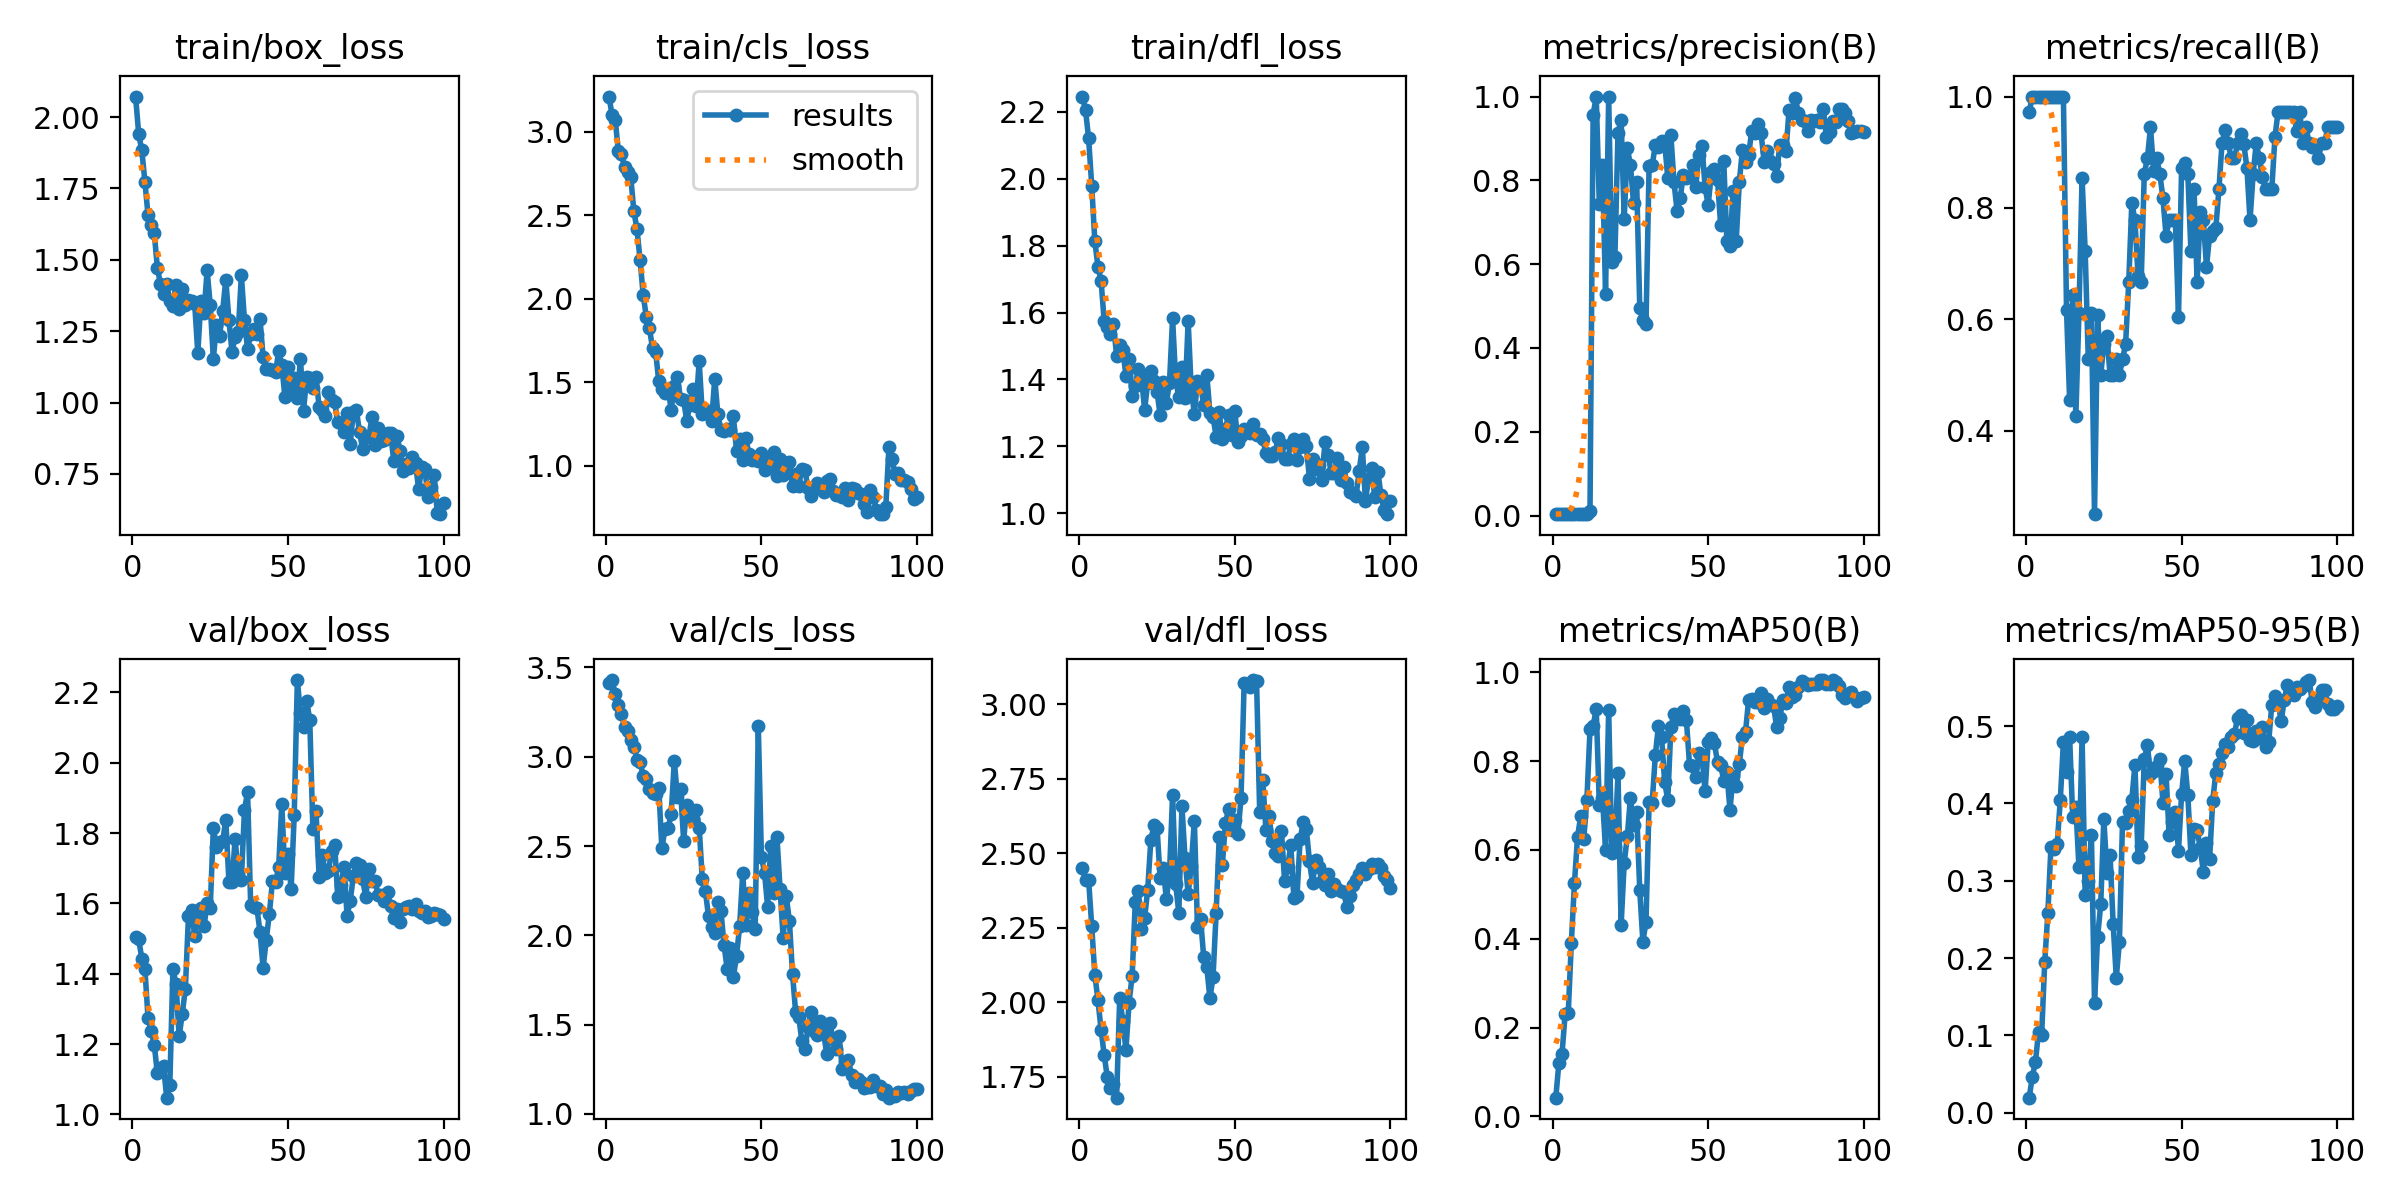

The file beside this chart, header and first rows:
epoch, time, train/box_loss, train/cls_loss, train/dfl_loss, metrics/precision(B), metrics/recall(B), metrics/mAP50(B), metrics/mAP50-95(B), val/box_loss, val/cls_loss, val/dfl_loss, lr/pg0, lr/pg1, lr/pg2
1, 19.67, 2.072, 3.21, 2.246, 0.00324, 0.9722, 0.04207, 0.0195, 1.504, 3.414, 2.449, 0.0973, 0.0003, 0.0003
2, 37.5, 1.94, 3.098, 2.206, 0.00333, 1, 0.1206, 0.04649, 1.498, 3.43, 2.41, 0.09369, 0.0006931, 0.0006931
3, 55.31, 1.884, 3.071, 2.121, 0.00333, 1, 0.1403, 0.06558, 1.443, 3.351, 2.411, 0.09008, 0.001078, 0.001078
4, 72.99, 1.773, 2.886, 1.98, 0.00333, 1, 0.2301, 0.1045, 1.413, 3.289, 2.255, 0.08646, 0.001455, 0.001455
5, 90.85, 1.656, 2.866, 1.814, 0.00333, 1, 0.232, 0.1005, 1.274, 3.242, 2.092, 0.08282, 0.001825, 0.001825
6, 109, 1.622, 2.786, 1.737, 0.00333, 1, 0.3913, 0.1951, 1.237, 3.167, 2.007, 0.07919, 0.002186, 0.002186
7, 127.2, 1.594, 2.76, 1.696, 0.00333, 1, 0.5255, 0.2582, 1.198, 3.142, 1.908, 0.07554, 0.00254, 0.00254
8, 145.6, 1.473, 2.728, 1.575, 0.00333, 1, 0.6301, 0.3438, 1.117, 3.096, 1.824, 0.07189, 0.002885, 0.002885
9, 163.7, 1.414, 2.523, 1.556, 0.00333, 1, 0.6754, 0.3408, 1.132, 3.057, 1.749, 0.06822, 0.003223, 0.003223
10, 182.4, 1.381, 2.416, 1.536, 0.00333, 1, 0.6256, 0.347, 1.137, 2.984, 1.711, 0.06455, 0.003553, 0.003553
11, 201, 1.416, 2.23, 1.565, 0.00333, 1, 0.7132, 0.4046, 1.047, 2.972, 1.725, 0.06087, 0.003874, 0.003874
12, 219.5, 1.355, 2.023, 1.471, 0.00979, 1, 0.8716, 0.479, 1.083, 2.893, 1.68, 0.05719, 0.004188, 0.004188
13, 237.8, 1.34, 1.889, 1.504, 0.9569, 0.617, 0.8787, 0.4406, 1.413, 2.874, 2.015, 0.05349, 0.004494, 0.004494
14, 256, 1.413, 1.823, 1.488, 1, 0.4551, 0.9183, 0.4852, 1.371, 2.822, 1.936, 0.04979, 0.004792, 0.004792
15, 274, 1.328, 1.702, 1.411, 0.7433, 0.6435, 0.701, 0.3822, 1.221, 2.798, 1.84, 0.04608, 0.005082, 0.005082
16, 291.9, 1.397, 1.682, 1.46, 0.8362, 0.4257, 0.718, 0.3956, 1.286, 2.79, 1.999, 0.04236, 0.005364, 0.005364
17, 309.8, 1.341, 1.505, 1.35, 0.5292, 0.6111, 0.6005, 0.3172, 1.357, 2.825, 2.089, 0.03864, 0.005639, 0.005639
18, 328.1, 1.36, 1.459, 1.379, 1, 0.8543, 0.915, 0.4859, 1.564, 2.486, 2.335, 0.03491, 0.005905, 0.005905
19, 346.4, 1.357, 1.437, 1.431, 0.6046, 0.722, 0.5932, 0.2812, 1.58, 2.597, 2.372, 0.03116, 0.006163, 0.006163
20, 364.8, 1.346, 1.457, 1.406, 0.6165, 0.5278, 0.6077, 0.2994, 1.508, 2.601, 2.246, 0.02741, 0.006414, 0.006414
21, 383, 1.174, 1.336, 1.309, 0.9134, 0.6111, 0.7726, 0.3595, 1.566, 2.679, 2.282, 0.02366, 0.006657, 0.006657
22, 401.1, 1.355, 1.476, 1.391, 0.9451, 0.25, 0.4304, 0.1418, 1.587, 2.977, 2.377, 0.01989, 0.006891, 0.006891
23, 418.9, 1.314, 1.531, 1.426, 0.7085, 0.6077, 0.5712, 0.2277, 1.535, 2.776, 2.544, 0.01612, 0.007118, 0.007118
24, 436.7, 1.464, 1.397, 1.395, 0.8769, 0.5, 0.6306, 0.2695, 1.601, 2.82, 2.593, 0.01234, 0.007337, 0.007337
25, 454.5, 1.342, 1.393, 1.363, 0.8362, 0.5556, 0.718, 0.3795, 1.587, 2.529, 2.586, 0.008548, 0.007548, 0.007548
26, 472.7, 1.153, 1.268, 1.293, 0.7455, 0.5699, 0.6555, 0.3106, 1.815, 2.728, 2.417, 0.007525, 0.007525, 0.007525
27, 491, 1.273, 1.362, 1.392, 0.7959, 0.5, 0.6856, 0.3332, 1.761, 2.661, 2.449, 0.007426, 0.007426, 0.007426
28, 509.2, 1.234, 1.457, 1.331, 0.4942, 0.5, 0.5092, 0.2439, 1.774, 2.651, 2.346, 0.007327, 0.007327, 0.007327
29, 527, 1.321, 1.36, 1.39, 0.4664, 0.5278, 0.3931, 0.1747, 1.776, 2.704, 2.43, 0.007228, 0.007228, 0.007228
30, 545, 1.431, 1.624, 1.583, 0.4577, 0.5, 0.4382, 0.2203, 1.838, 2.603, 2.696, 0.007129, 0.007129, 0.007129
31, 563, 1.29, 1.311, 1.396, 0.8346, 0.5278, 0.7069, 0.3755, 1.662, 2.314, 2.396, 0.00703, 0.00703, 0.00703
32, 581, 1.177, 1.321, 1.348, 0.8364, 0.5556, 0.7064, 0.374, 1.66, 2.246, 2.3, 0.006931, 0.006931, 0.006931
33, 599.1, 1.231, 1.324, 1.436, 0.884, 0.6667, 0.8135, 0.3908, 1.784, 2.106, 2.659, 0.006832, 0.006832, 0.006832
34, 617.2, 1.247, 1.268, 1.344, 0.8792, 0.8091, 0.8797, 0.4047, 1.681, 2.048, 2.483, 0.006733, 0.006733, 0.006733
35, 635.5, 1.446, 1.521, 1.575, 0.8937, 0.7778, 0.8544, 0.4501, 1.666, 2.014, 2.362, 0.006634, 0.006634, 0.006634
36, 653.7, 1.29, 1.308, 1.37, 0.8904, 0.6774, 0.7537, 0.3301, 1.865, 2.189, 2.458, 0.006535, 0.006535, 0.006535
37, 672.2, 1.187, 1.213, 1.298, 0.8059, 0.6667, 0.7124, 0.3445, 1.916, 2.137, 2.609, 0.006436, 0.006436, 0.006436
38, 690, 1.24, 1.206, 1.395, 0.9073, 0.8611, 0.876, 0.457, 1.596, 1.943, 2.252, 0.006337, 0.006337, 0.006337
39, 708.1, 1.258, 1.219, 1.387, 0.7956, 0.8889, 0.9071, 0.475, 1.589, 1.812, 2.281, 0.006238, 0.006238, 0.006238
40, 726.4, 1.24, 1.211, 1.322, 0.7268, 0.9444, 0.9034, 0.4378, 1.586, 1.927, 2.151, 0.006139, 0.006139, 0.006139
41, 744.6, 1.293, 1.296, 1.415, 0.7573, 0.8671, 0.8942, 0.4419, 1.519, 1.767, 2.117, 0.00604, 0.00604, 0.00604
42, 763, 1.159, 1.086, 1.299, 0.8138, 0.8889, 0.9122, 0.4486, 1.416, 1.884, 2.014, 0.005941, 0.005941, 0.005941
43, 781.1, 1.119, 1.158, 1.289, 0.806, 0.8611, 0.8918, 0.4577, 1.497, 2.05, 2.084, 0.005842, 0.005842, 0.005842
44, 799.4, 1.117, 1.031, 1.229, 0.8078, 0.8175, 0.7917, 0.4008, 1.57, 2.349, 2.299, 0.005743, 0.005743, 0.005743
45, 817.5, 1.113, 1.164, 1.301, 0.8364, 0.75, 0.7893, 0.4383, 1.663, 2.056, 2.555, 0.005644, 0.005644, 0.005644
46, 835.9, 1.106, 1.068, 1.221, 0.7841, 0.7778, 0.7649, 0.3586, 1.66, 2.237, 2.461, 0.005545, 0.005545, 0.005545
47, 854.3, 1.18, 1.032, 1.252, 0.8601, 0.7778, 0.8178, 0.3759, 1.704, 2.132, 2.602, 0.005446, 0.005446, 0.005446
48, 872.6, 1.13, 1.052, 1.294, 0.8829, 0.7778, 0.8121, 0.3884, 1.882, 2.034, 2.647, 0.005347, 0.005347, 0.005347
49, 890.5, 1.021, 1.029, 1.235, 0.7837, 0.6042, 0.732, 0.3389, 1.687, 3.172, 2.578, 0.005248, 0.005248, 0.005248
50, 908.5, 1.124, 1.075, 1.306, 0.7403, 0.8713, 0.8434, 0.4118, 1.74, 2.44, 2.61, 0.005149, 0.005149, 0.005149
51, 926.2, 1.04, 0.9744, 1.213, 0.8192, 0.8811, 0.8532, 0.4551, 1.64, 2.351, 2.565, 0.00505, 0.00505, 0.00505
52, 944, 1.087, 1.037, 1.229, 0.8263, 0.8611, 0.8403, 0.4111, 1.851, 2.16, 2.684, 0.004951, 0.004951, 0.004951
53, 961.9, 1.017, 1, 1.251, 0.8002, 0.7222, 0.7973, 0.3331, 2.235, 2.5, 3.07, 0.004852, 0.004852, 0.004852
54, 980, 1.154, 1.083, 1.249, 0.6932, 0.8333, 0.7915, 0.3669, 2.141, 2.238, 3.068, 0.004753, 0.004753, 0.004753
55, 997.8, 0.9723, 0.9405, 1.241, 0.8466, 0.6667, 0.7563, 0.3651, 2.102, 2.552, 3.059, 0.004654, 0.004654, 0.004654
56, 1016, 1.088, 1.039, 1.266, 0.6555, 0.793, 0.7748, 0.3429, 2.176, 2.259, 3.081, 0.004555, 0.004555, 0.004555
57, 1034, 1.088, 0.946, 1.235, 0.6428, 0.7778, 0.6903, 0.3111, 2.122, 1.983, 3.077, 0.004456, 0.004456, 0.004456
58, 1051, 1.051, 0.9753, 1.236, 0.7748, 0.6944, 0.7674, 0.349, 1.81, 2.218, 2.638, 0.004357, 0.004357, 0.004357
59, 1069, 1.09, 1.021, 1.223, 0.6557, 0.75, 0.745, 0.3283, 1.864, 2.08, 2.746, 0.004258, 0.004258, 0.004258
60, 1087, 0.9849, 0.8751, 1.18, 0.7958, 0.7579, 0.7937, 0.403, 1.676, 1.786, 2.577, 0.004159, 0.004159, 0.004159
... 40 more rows
